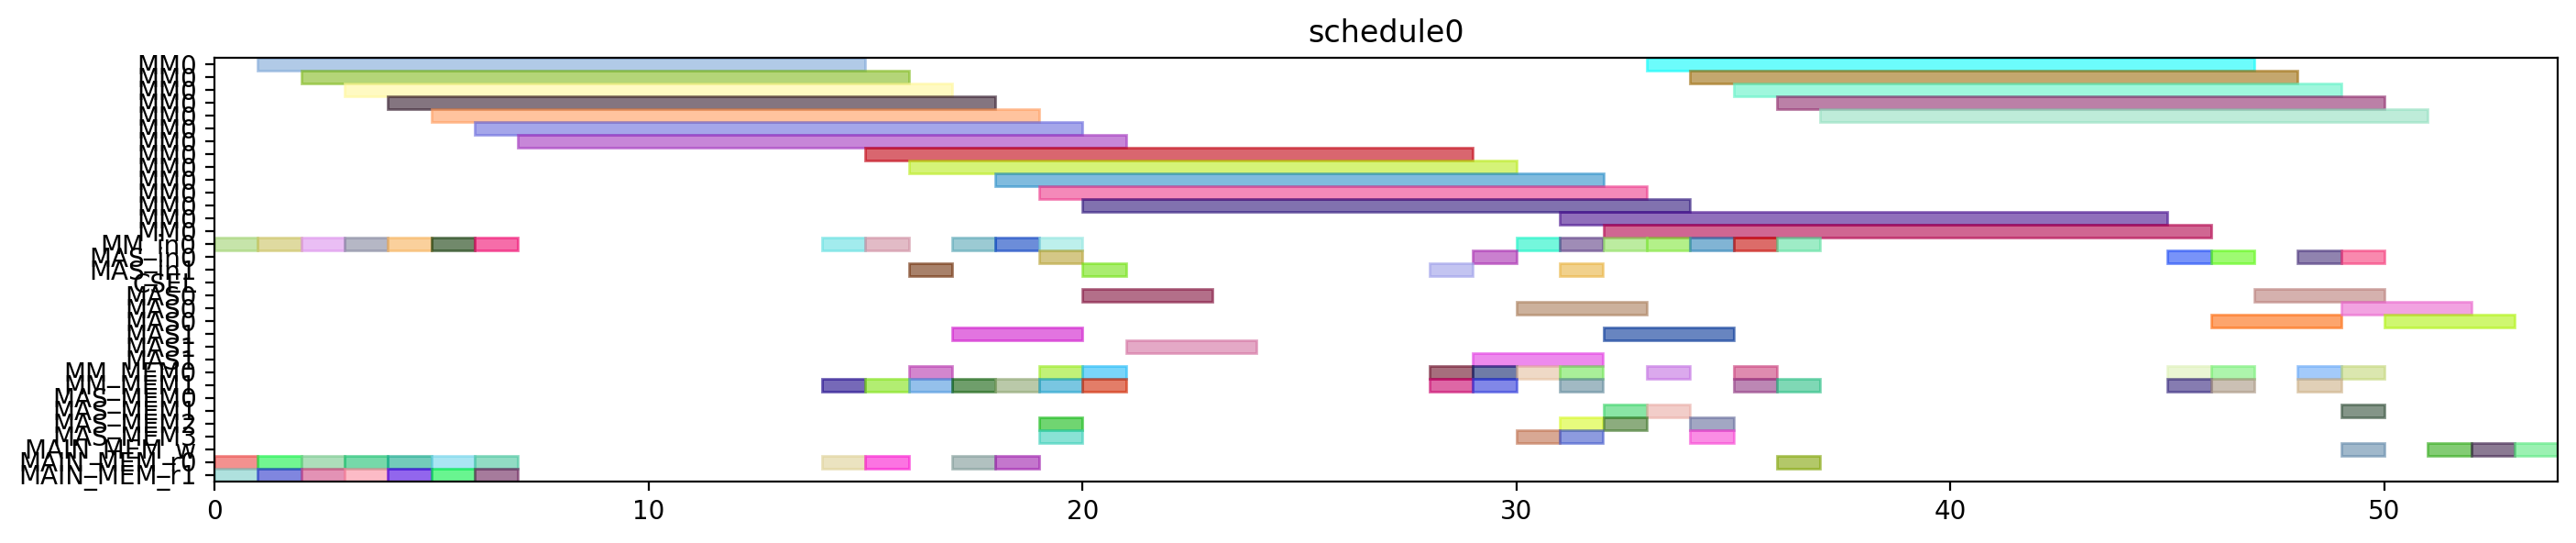

Here is the Python script that generated this plot:
from pyschedule import Scenario, solvers, plotters, alt


def solve():
	horizon = 120
	S = Scenario("schedule0", horizon=horizon)

	# resource
	MM = S.Resources('MM', num=1, size=14)
	MM_in = S.Resources('MM_in', num=1)
	MAS_in = S.Resources('MAS_in', num=2)
	CSEL = S.Resource('CSEL')
	MAS = S.Resources('MAS', num=2, size=3, periods=range(1, horizon))
	MM_MEM = S.Resources('MM_MEM', num=2)
	MAS_MEM = S.Resources('MAS_MEM', num=4)
	MAIN_MEM_w = S.Resource('MAIN_MEM_w', size=1)
	MAIN_MEM_r = S.Resources('MAIN_MEM_r', num=2)

	# result of previous scheduling

	# new tasks
	T1 = S.Task('T1', length=14, delay_cost=1)
	T1 += alt(MM)
	T1_in = S.Task('T1_in', length=1, delay_cost=1)
	T1_in += alt(MM_in)
	S += T1_in*MM_in[0]<=T1*MM[0]
	T1_mem0 = S.Task('T1_mem0', length=1, delay_cost=1)
	T1_mem0 += MAIN_MEM_r[0]
	S += T1_mem0 <= T1

	T1_mem1 = S.Task('T1_mem1', length=1, delay_cost=1)
	T1_mem1 += MAIN_MEM_r[1]
	S += T1_mem1 <= T1

	T2 = S.Task('T2', length=14, delay_cost=1)
	T2 += alt(MM)
	T2_in = S.Task('T2_in', length=1, delay_cost=1)
	T2_in += alt(MM_in)
	S += T2_in*MM_in[0]<=T2*MM[0]
	T2_mem0 = S.Task('T2_mem0', length=1, delay_cost=1)
	T2_mem0 += MAIN_MEM_r[0]
	S += T2_mem0 <= T2

	T2_mem1 = S.Task('T2_mem1', length=1, delay_cost=1)
	T2_mem1 += MAIN_MEM_r[1]
	S += T2_mem1 <= T2

	T3 = S.Task('T3', length=14, delay_cost=1)
	T3 += alt(MM)
	T3_in = S.Task('T3_in', length=1, delay_cost=1)
	T3_in += alt(MM_in)
	S += T3_in*MM_in[0]<=T3*MM[0]
	T3_mem0 = S.Task('T3_mem0', length=1, delay_cost=1)
	T3_mem0 += MAIN_MEM_r[0]
	S += T3_mem0 <= T3

	T3_mem1 = S.Task('T3_mem1', length=1, delay_cost=1)
	T3_mem1 += MAIN_MEM_r[1]
	S += T3_mem1 <= T3

	T4 = S.Task('T4', length=14, delay_cost=1)
	T4 += alt(MM)
	T4_in = S.Task('T4_in', length=1, delay_cost=1)
	T4_in += alt(MM_in)
	S += T4_in*MM_in[0]<=T4*MM[0]
	T4_mem0 = S.Task('T4_mem0', length=1, delay_cost=1)
	T4_mem0 += MAIN_MEM_r[0]
	S += T4_mem0 <= T4

	T4_mem1 = S.Task('T4_mem1', length=1, delay_cost=1)
	T4_mem1 += MAIN_MEM_r[1]
	S += T4_mem1 <= T4

	T5 = S.Task('T5', length=14, delay_cost=1)
	T5 += alt(MM)
	T5_in = S.Task('T5_in', length=1, delay_cost=1)
	T5_in += alt(MM_in)
	S += T5_in*MM_in[0]<=T5*MM[0]
	T5_mem0 = S.Task('T5_mem0', length=1, delay_cost=1)
	T5_mem0 += MAIN_MEM_r[0]
	S += T5_mem0 <= T5

	T5_mem1 = S.Task('T5_mem1', length=1, delay_cost=1)
	T5_mem1 += MAIN_MEM_r[1]
	S += T5_mem1 <= T5

	T6 = S.Task('T6', length=14, delay_cost=1)
	T6 += alt(MM)
	T6_in = S.Task('T6_in', length=1, delay_cost=1)
	T6_in += alt(MM_in)
	S += T6_in*MM_in[0]<=T6*MM[0]
	T6_mem0 = S.Task('T6_mem0', length=1, delay_cost=1)
	T6_mem0 += MAIN_MEM_r[0]
	S += T6_mem0 <= T6

	T6_mem1 = S.Task('T6_mem1', length=1, delay_cost=1)
	T6_mem1 += MAIN_MEM_r[1]
	S += T6_mem1 <= T6

	T7 = S.Task('T7', length=14, delay_cost=1)
	T7 += alt(MM)
	T7_in = S.Task('T7_in', length=1, delay_cost=1)
	T7_in += alt(MM_in)
	S += T7_in*MM_in[0]<=T7*MM[0]
	T7_mem0 = S.Task('T7_mem0', length=1, delay_cost=1)
	T7_mem0 += MAIN_MEM_r[0]
	S += T7_mem0 <= T7

	T7_mem1 = S.Task('T7_mem1', length=1, delay_cost=1)
	T7_mem1 += MAIN_MEM_r[1]
	S += T7_mem1 <= T7

	T8 = S.Task('T8', length=14, delay_cost=1)
	T8 += alt(MM)
	T8_in = S.Task('T8_in', length=1, delay_cost=1)
	T8_in += alt(MM_in)
	S += T8_in*MM_in[0]<=T8*MM[0]
	T8_mem0 = S.Task('T8_mem0', length=1, delay_cost=1)
	T8_mem0 += MAIN_MEM_r[0]
	S += T8_mem0 <= T8

	T8_mem1 = S.Task('T8_mem1', length=1, delay_cost=1)
	T8_mem1 += alt(MM_MEM)
	S += (T1*MM[0])-1 < T8_mem1*MM_MEM[1]
	S += T8_mem1 <= T8

	T9 = S.Task('T9', length=14, delay_cost=1)
	T9 += alt(MM)
	T9_in = S.Task('T9_in', length=1, delay_cost=1)
	T9_in += alt(MM_in)
	S += T9_in*MM_in[0]<=T9*MM[0]
	T9_mem0 = S.Task('T9_mem0', length=1, delay_cost=1)
	T9_mem0 += MAIN_MEM_r[0]
	S += T9_mem0 <= T9

	T9_mem1 = S.Task('T9_mem1', length=1, delay_cost=1)
	T9_mem1 += alt(MM_MEM)
	S += (T1*MM[0])-1 < T9_mem1*MM_MEM[1]
	S += T9_mem1 <= T9

	T10 = S.Task('T10', length=14, delay_cost=1)
	T10 += alt(MM)
	T10_in = S.Task('T10_in', length=1, delay_cost=1)
	T10_in += alt(MM_in)
	S += T10_in*MM_in[0]<=T10*MM[0]
	T10_mem0 = S.Task('T10_mem0', length=1, delay_cost=1)
	T10_mem0 += MAIN_MEM_r[0]
	S += T10_mem0 <= T10

	T10_mem1 = S.Task('T10_mem1', length=1, delay_cost=1)
	T10_mem1 += alt(MM_MEM)
	S += (T3*MM[0])-1 < T10_mem1*MM_MEM[1]
	S += T10_mem1 <= T10

	T11 = S.Task('T11', length=14, delay_cost=1)
	T11 += alt(MM)
	T11_in = S.Task('T11_in', length=1, delay_cost=1)
	T11_in += alt(MM_in)
	S += T11_in*MM_in[0]<=T11*MM[0]
	T11_mem0 = S.Task('T11_mem0', length=1, delay_cost=1)
	T11_mem0 += MAIN_MEM_r[0]
	S += T11_mem0 <= T11

	T11_mem1 = S.Task('T11_mem1', length=1, delay_cost=1)
	T11_mem1 += alt(MM_MEM)
	S += (T3*MM[0])-1 < T11_mem1*MM_MEM[1]
	S += T11_mem1 <= T11

	T12 = S.Task('T12', length=3, delay_cost=1)
	T12 += alt(MAS)
	T12_in = S.Task('T12_in', length=1, delay_cost=1)
	T12_in += alt(MAS_in)
	S += T12_in*MAS_in[0]<=T12*MAS[0]

	S += T12_in*MAS_in[1]<=T12*MAS[1]

	T12_mem0 = S.Task('T12_mem0', length=1, delay_cost=1)
	T12_mem0 += alt(MM_MEM)
	S += (T4*MM[0])-1 < T12_mem0*MM_MEM[0]
	S += T12_mem0 <= T12

	T12_mem1 = S.Task('T12_mem1', length=1, delay_cost=1)
	T12_mem1 += alt(MM_MEM)
	S += (T2*MM[0])-1 < T12_mem1*MM_MEM[1]
	S += T12_mem1 <= T12

	T13 = S.Task('T13', length=3, delay_cost=1)
	T13 += alt(MAS)
	T13_in = S.Task('T13_in', length=1, delay_cost=1)
	T13_in += alt(MAS_in)
	S += T13_in*MAS_in[0]<=T13*MAS[0]

	S += T13_in*MAS_in[1]<=T13*MAS[1]

	T13_mem0 = S.Task('T13_mem0', length=1, delay_cost=1)
	T13_mem0 += alt(MM_MEM)
	S += (T4*MM[0])-1 < T13_mem0*MM_MEM[0]
	S += T13_mem0 <= T13

	T13_mem1 = S.Task('T13_mem1', length=1, delay_cost=1)
	T13_mem1 += alt(MM_MEM)
	S += (T2*MM[0])-1 < T13_mem1*MM_MEM[1]
	S += T13_mem1 <= T13

	T15 = S.Task('T15', length=3, delay_cost=1)
	T15 += alt(MAS)
	T15_in = S.Task('T15_in', length=1, delay_cost=1)
	T15_in += alt(MAS_in)
	S += T15_in*MAS_in[0]<=T15*MAS[0]

	S += T15_in*MAS_in[1]<=T15*MAS[1]

	T15_mem0 = S.Task('T15_mem0', length=1, delay_cost=1)
	T15_mem0 += alt(MM_MEM)
	S += (T7*MM[0])-1 < T15_mem0*MM_MEM[0]
	S += T15_mem0 <= T15

	T15_mem1 = S.Task('T15_mem1', length=1, delay_cost=1)
	T15_mem1 += alt(MM_MEM)
	S += (T7*MM[0])-1 < T15_mem1*MM_MEM[1]
	S += T15_mem1 <= T15

	T14 = S.Task('T14', length=14, delay_cost=1)
	T14 += alt(MM)
	T14_in = S.Task('T14_in', length=1, delay_cost=1)
	T14_in += alt(MM_in)
	S += T14_in*MM_in[0]<=T14*MM[0]
	T14_mem0 = S.Task('T14_mem0', length=1, delay_cost=1)
	T14_mem0 += alt(MAS_MEM)
	S += (T13*MAS[0])-1 < T14_mem0*MAS_MEM[0]
	S += (T13*MAS[1])-1 < T14_mem0*MAS_MEM[2]
	S += T14_mem0 <= T14

	T14_mem1 = S.Task('T14_mem1', length=1, delay_cost=1)
	T14_mem1 += alt(MAS_MEM)
	S += (T13*MAS[0])-1 < T14_mem1*MAS_MEM[1]
	S += (T13*MAS[1])-1 < T14_mem1*MAS_MEM[3]
	S += T14_mem1 <= T14

	T16 = S.Task('T16', length=14, delay_cost=1)
	T16 += alt(MM)
	T16_in = S.Task('T16_in', length=1, delay_cost=1)
	T16_in += alt(MM_in)
	S += T16_in*MM_in[0]<=T16*MM[0]
	T16_mem0 = S.Task('T16_mem0', length=1, delay_cost=1)
	T16_mem0 += alt(MM_MEM)
	S += (T1*MM[0])-1 < T16_mem0*MM_MEM[0]
	S += T16_mem0 <= T16

	T16_mem1 = S.Task('T16_mem1', length=1, delay_cost=1)
	T16_mem1 += alt(MM_MEM)
	S += (T8*MM[0])-1 < T16_mem1*MM_MEM[1]
	S += T16_mem1 <= T16

	T17 = S.Task('T17', length=14, delay_cost=1)
	T17 += alt(MM)
	T17_in = S.Task('T17_in', length=1, delay_cost=1)
	T17_in += alt(MM_in)
	S += T17_in*MM_in[0]<=T17*MM[0]
	T17_mem0 = S.Task('T17_mem0', length=1, delay_cost=1)
	T17_mem0 += alt(MM_MEM)
	S += (T8*MM[0])-1 < T17_mem0*MM_MEM[0]
	S += T17_mem0 <= T17

	T17_mem1 = S.Task('T17_mem1', length=1, delay_cost=1)
	T17_mem1 += alt(MAS_MEM)
	S += (T15*MAS[0])-1 < T17_mem1*MAS_MEM[1]
	S += (T15*MAS[1])-1 < T17_mem1*MAS_MEM[3]
	S += T17_mem1 <= T17

	T18 = S.Task('T18', length=3, delay_cost=1)
	T18 += alt(MAS)
	T18_in = S.Task('T18_in', length=1, delay_cost=1)
	T18_in += alt(MAS_in)
	S += T18_in*MAS_in[0]<=T18*MAS[0]

	S += T18_in*MAS_in[1]<=T18*MAS[1]

	T18_mem0 = S.Task('T18_mem0', length=1, delay_cost=1)
	T18_mem0 += alt(MM_MEM)
	S += (T5*MM[0])-1 < T18_mem0*MM_MEM[0]
	S += T18_mem0 <= T18

	T18_mem1 = S.Task('T18_mem1', length=1, delay_cost=1)
	T18_mem1 += alt(MM_MEM)
	S += (T9*MM[0])-1 < T18_mem1*MM_MEM[1]
	S += T18_mem1 <= T18

	T19 = S.Task('T19', length=3, delay_cost=1)
	T19 += alt(MAS)
	T19_in = S.Task('T19_in', length=1, delay_cost=1)
	T19_in += alt(MAS_in)
	S += T19_in*MAS_in[0]<=T19*MAS[0]

	S += T19_in*MAS_in[1]<=T19*MAS[1]

	T19_mem0 = S.Task('T19_mem0', length=1, delay_cost=1)
	T19_mem0 += alt(MM_MEM)
	S += (T5*MM[0])-1 < T19_mem0*MM_MEM[0]
	S += T19_mem0 <= T19

	T19_mem1 = S.Task('T19_mem1', length=1, delay_cost=1)
	T19_mem1 += alt(MM_MEM)
	S += (T9*MM[0])-1 < T19_mem1*MM_MEM[1]
	S += T19_mem1 <= T19

	T21 = S.Task('T21', length=3, delay_cost=1)
	T21 += alt(MAS)
	T21_in = S.Task('T21_in', length=1, delay_cost=1)
	T21_in += alt(MAS_in)
	S += T21_in*MAS_in[0]<=T21*MAS[0]

	S += T21_in*MAS_in[1]<=T21*MAS[1]

	T21_mem0 = S.Task('T21_mem0', length=1, delay_cost=1)
	T21_mem0 += alt(MM_MEM)
	S += (T6*MM[0])-1 < T21_mem0*MM_MEM[0]
	S += T21_mem0 <= T21

	T21_mem1 = S.Task('T21_mem1', length=1, delay_cost=1)
	T21_mem1 += alt(MM_MEM)
	S += (T10*MM[0])-1 < T21_mem1*MM_MEM[1]
	S += T21_mem1 <= T21

	T24 = S.Task('T24', length=14, delay_cost=1)
	T24 += alt(MM)
	T24_in = S.Task('T24_in', length=1, delay_cost=1)
	T24_in += alt(MM_in)
	S += T24_in*MM_in[0]<=T24*MM[0]
	T24_mem0 = S.Task('T24_mem0', length=1, delay_cost=1)
	T24_mem0 += alt(MM_MEM)
	S += (T11*MM[0])-1 < T24_mem0*MM_MEM[0]
	S += T24_mem0 <= T24

	T24_mem1 = S.Task('T24_mem1', length=1, delay_cost=1)
	T24_mem1 += alt(MAS_MEM)
	S += (T12*MAS[0])-1 < T24_mem1*MAS_MEM[1]
	S += (T12*MAS[1])-1 < T24_mem1*MAS_MEM[3]
	S += T24_mem1 <= T24

	T20 = S.Task('T20', length=14, delay_cost=1)
	T20 += alt(MM)
	T20_in = S.Task('T20_in', length=1, delay_cost=1)
	T20_in += alt(MM_in)
	S += T20_in*MM_in[0]<=T20*MM[0]
	T20_mem0 = S.Task('T20_mem0', length=1, delay_cost=1)
	T20_mem0 += alt(MAS_MEM)
	S += (T15*MAS[0])-1 < T20_mem0*MAS_MEM[0]
	S += (T15*MAS[1])-1 < T20_mem0*MAS_MEM[2]
	S += T20_mem0 <= T20

	T20_mem1 = S.Task('T20_mem1', length=1, delay_cost=1)
	T20_mem1 += alt(MAS_MEM)
	S += (T18*MAS[0])-1 < T20_mem1*MAS_MEM[1]
	S += (T18*MAS[1])-1 < T20_mem1*MAS_MEM[3]
	S += T20_mem1 <= T20

	T22 = S.Task('T22', length=14, delay_cost=1)
	T22 += alt(MM)
	T22_in = S.Task('T22_in', length=1, delay_cost=1)
	T22_in += alt(MM_in)
	S += T22_in*MM_in[0]<=T22*MM[0]
	T22_mem0 = S.Task('T22_mem0', length=1, delay_cost=1)
	T22_mem0 += alt(MAS_MEM)
	S += (T21*MAS[0])-1 < T22_mem0*MAS_MEM[0]
	S += (T21*MAS[1])-1 < T22_mem0*MAS_MEM[2]
	S += T22_mem0 <= T22

	T22_mem1 = S.Task('T22_mem1', length=1, delay_cost=1)
	T22_mem1 += alt(MAS_MEM)
	S += (T21*MAS[0])-1 < T22_mem1*MAS_MEM[1]
	S += (T21*MAS[1])-1 < T22_mem1*MAS_MEM[3]
	S += T22_mem1 <= T22

	T23 = S.Task('T23', length=14, delay_cost=1)
	T23 += alt(MM)
	T23_in = S.Task('T23_in', length=1, delay_cost=1)
	T23_in += alt(MM_in)
	S += T23_in*MM_in[0]<=T23*MM[0]
	T23_mem0 = S.Task('T23_mem0', length=1, delay_cost=1)
	T23_mem0 += alt(MAS_MEM)
	S += (T19*MAS[0])-1 < T23_mem0*MAS_MEM[0]
	S += (T19*MAS[1])-1 < T23_mem0*MAS_MEM[2]
	S += T23_mem0 <= T23

	T23_mem1 = S.Task('T23_mem1', length=1, delay_cost=1)
	T23_mem1 += alt(MAS_MEM)
	S += (T19*MAS[0])-1 < T23_mem1*MAS_MEM[1]
	S += (T19*MAS[1])-1 < T23_mem1*MAS_MEM[3]
	S += T23_mem1 <= T23

	Z2_new = S.Task('Z2_new', length=14, delay_cost=1)
	Z2_new += alt(MM)
	Z2_new_in = S.Task('Z2_new_in', length=1, delay_cost=1)
	Z2_new_in += alt(MM_in)
	S += Z2_new_in*MM_in[0]<=Z2_new*MM[0]
	S += 0<Z2_new

	Z2_new_w = S.Task('Z2_new_w', length=1, delay_cost=1)
	Z2_new_w += alt(MAIN_MEM_w)
	S += Z2_new <= Z2_new_w

	Z2_new_mem0 = S.Task('Z2_new_mem0', length=1, delay_cost=1)
	Z2_new_mem0 += MAIN_MEM_r[0]
	S += Z2_new_mem0 <= Z2_new

	Z2_new_mem1 = S.Task('Z2_new_mem1', length=1, delay_cost=1)
	Z2_new_mem1 += alt(MM_MEM)
	S += (T14*MM[0])-1 < Z2_new_mem1*MM_MEM[1]
	S += Z2_new_mem1 <= Z2_new

	T25 = S.Task('T25', length=3, delay_cost=1)
	T25 += alt(MAS)
	T25_in = S.Task('T25_in', length=1, delay_cost=1)
	T25_in += alt(MAS_in)
	S += T25_in*MAS_in[0]<=T25*MAS[0]

	S += T25_in*MAS_in[1]<=T25*MAS[1]

	T25_mem0 = S.Task('T25_mem0', length=1, delay_cost=1)
	T25_mem0 += alt(MM_MEM)
	S += (T20*MM[0])-1 < T25_mem0*MM_MEM[0]
	S += T25_mem0 <= T25

	T25_mem1 = S.Task('T25_mem1', length=1, delay_cost=1)
	T25_mem1 += alt(MM_MEM)
	S += (T20*MM[0])-1 < T25_mem1*MM_MEM[1]
	S += T25_mem1 <= T25

	X2_new = S.Task('X2_new', length=3, delay_cost=1)
	X2_new += alt(MAS)
	X2_new_in = S.Task('X2_new_in', length=1, delay_cost=1)
	X2_new_in += alt(MAS_in)
	S += X2_new_in*MAS_in[0]<=X2_new*MAS[0]

	S += X2_new_in*MAS_in[1]<=X2_new*MAS[1]

	S += 0<X2_new

	X2_new_w = S.Task('X2_new_w', length=1, delay_cost=1)
	X2_new_w += alt(MAIN_MEM_w)
	S += X2_new <= X2_new_w

	X2_new_mem0 = S.Task('X2_new_mem0', length=1, delay_cost=1)
	X2_new_mem0 += alt(MM_MEM)
	S += (T22*MM[0])-1 < X2_new_mem0*MM_MEM[0]
	S += X2_new_mem0 <= X2_new

	X2_new_mem1 = S.Task('X2_new_mem1', length=1, delay_cost=1)
	X2_new_mem1 += alt(MM_MEM)
	S += (T24*MM[0])-1 < X2_new_mem1*MM_MEM[1]
	S += X2_new_mem1 <= X2_new

	X1_new = S.Task('X1_new', length=3, delay_cost=1)
	X1_new += alt(MAS)
	X1_new_in = S.Task('X1_new_in', length=1, delay_cost=1)
	X1_new_in += alt(MAS_in)
	S += X1_new_in*MAS_in[0]<=X1_new*MAS[0]

	S += X1_new_in*MAS_in[1]<=X1_new*MAS[1]

	S += 0<X1_new

	X1_new_w = S.Task('X1_new_w', length=1, delay_cost=1)
	X1_new_w += alt(MAIN_MEM_w)
	S += X1_new <= X1_new_w

	X1_new_mem0 = S.Task('X1_new_mem0', length=1, delay_cost=1)
	X1_new_mem0 += alt(MM_MEM)
	S += (T23*MM[0])-1 < X1_new_mem0*MM_MEM[0]
	S += X1_new_mem0 <= X1_new

	X1_new_mem1 = S.Task('X1_new_mem1', length=1, delay_cost=1)
	X1_new_mem1 += alt(MM_MEM)
	S += (T17*MM[0])-1 < X1_new_mem1*MM_MEM[1]
	S += X1_new_mem1 <= X1_new

	Z1_new = S.Task('Z1_new', length=3, delay_cost=1)
	Z1_new += alt(MAS)
	Z1_new_in = S.Task('Z1_new_in', length=1, delay_cost=1)
	Z1_new_in += alt(MAS_in)
	S += Z1_new_in*MAS_in[0]<=Z1_new*MAS[0]

	S += Z1_new_in*MAS_in[1]<=Z1_new*MAS[1]

	S += 0<Z1_new

	Z1_new_w = S.Task('Z1_new_w', length=1, delay_cost=1)
	Z1_new_w += alt(MAIN_MEM_w)
	S += Z1_new <= Z1_new_w

	Z1_new_mem0 = S.Task('Z1_new_mem0', length=1, delay_cost=1)
	Z1_new_mem0 += alt(MM_MEM)
	S += (T16*MM[0])-1 < Z1_new_mem0*MM_MEM[0]
	S += Z1_new_mem0 <= Z1_new

	Z1_new_mem1 = S.Task('Z1_new_mem1', length=1, delay_cost=1)
	Z1_new_mem1 += alt(MAS_MEM)
	S += (T25*MAS[0])-1 < Z1_new_mem1*MAS_MEM[1]
	S += (T25*MAS[1])-1 < Z1_new_mem1*MAS_MEM[3]
	S += Z1_new_mem1 <= Z1_new

	solvers.mip.solve(S,msg=1,kind='CPLEX',ratio_gap=1.01)

	solution = [['hoge']*len(S.solution()[1]) for i in range(len(S.solution()))]
	for i in range(len(S.solution())):
		for j in range(len(S.solution()[i])):
			solution[i][j]=str(S.solution()[i][j])
	print(solution)

	cycles = int(solution[-1][3])

	pic_file_name = "/mnt/rose/usr1/fukuda/ABE/multiRAM_multiMAS_16mux/scheduling_result/stage14MM1_stage3MAS2/EP_LADDERMUL/schedule0.png"
	if(S.solution() != []):
		plotters.matplotlib.plot(S,img_filename=pic_file_name, show_task_labels=False, fig_size=(cycles*0.25+3, 3))

	return solution
